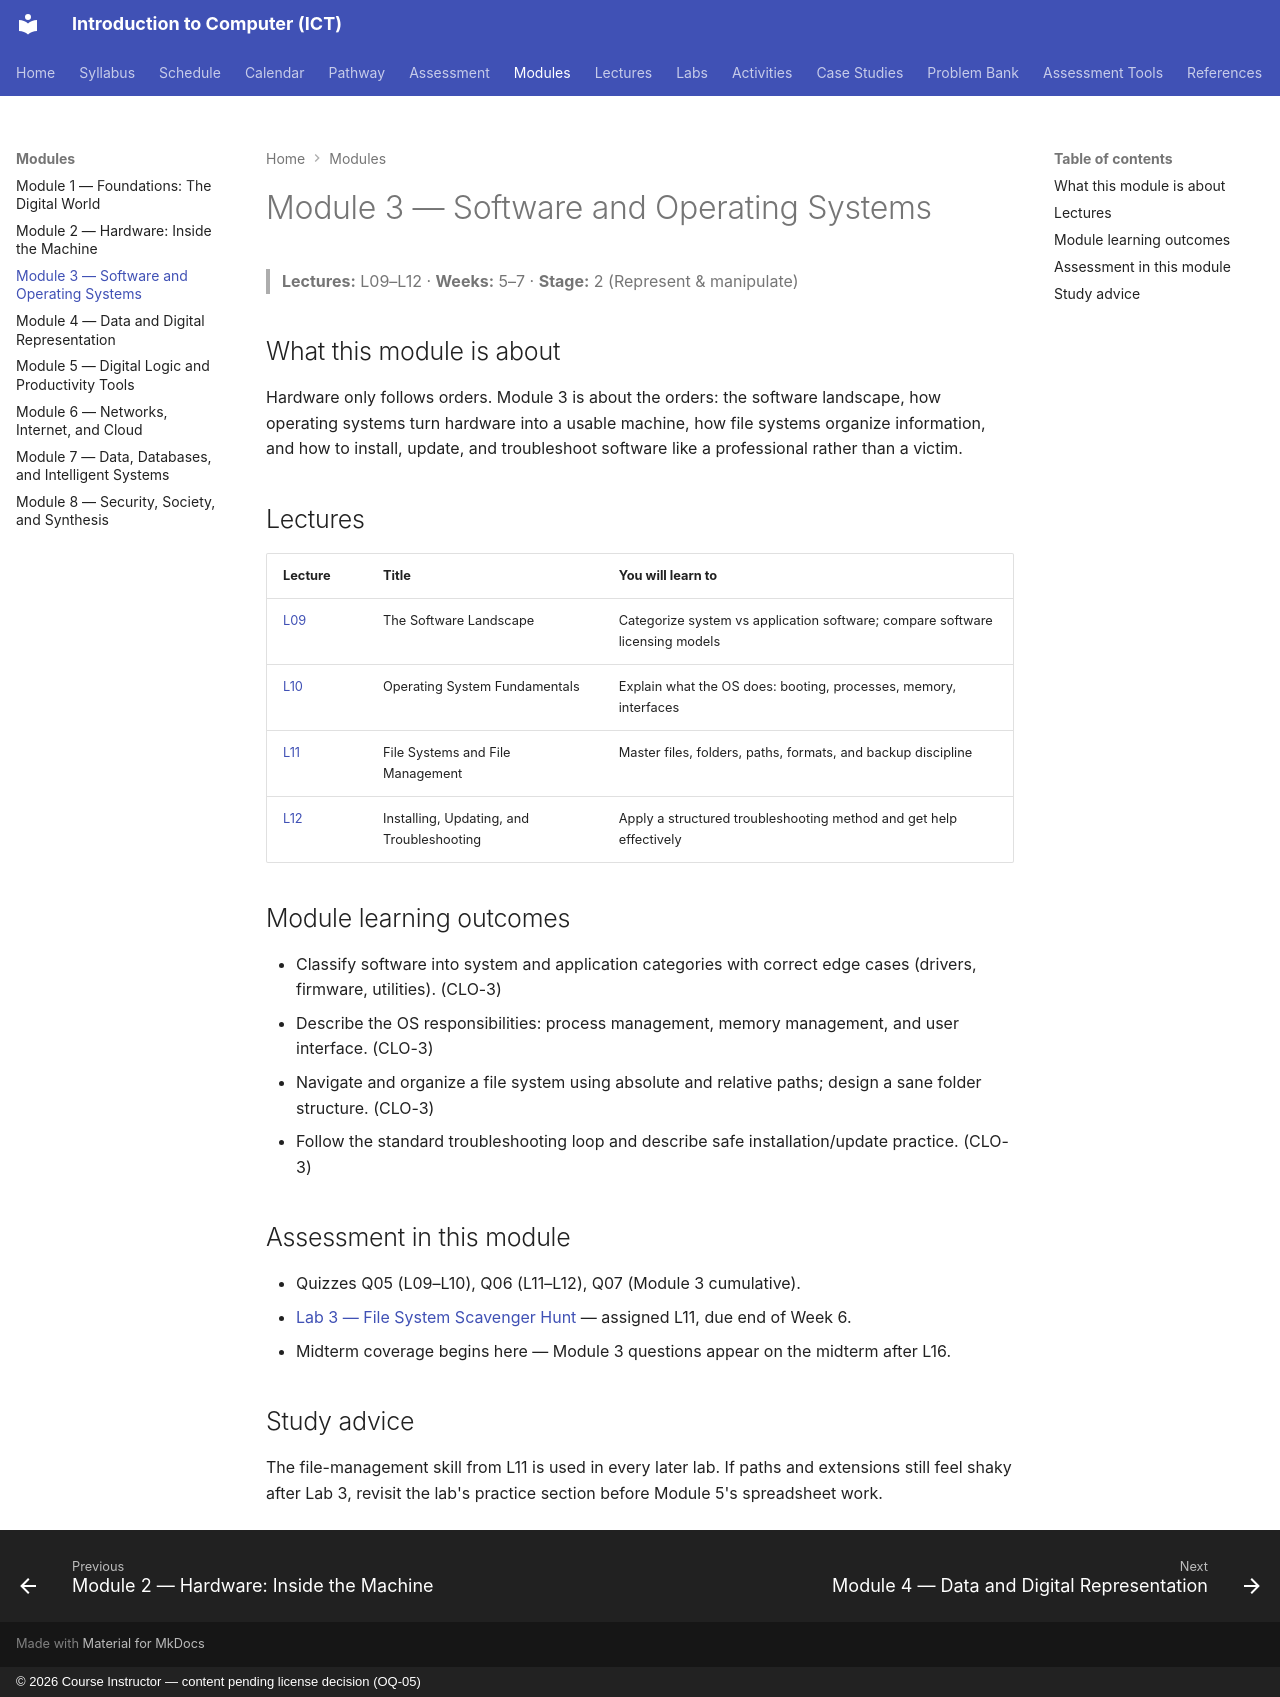

repository: nadeem-majeedch/Introduction-to-Computer-ICT-Course · page: modules/module-03-software-operating-systems/index.html · generator: mkdocs · copyright: © 2026 Course Instructor — content pending license decision (OQ-05)

# Module 3 — Software and Operating Systems

> **Lectures:** L09–L12 · **Weeks:** 5–7 · **Stage:** 2 (Represent & manipulate)

## What this module is about

Hardware only follows orders. Module 3 is about the orders: the software landscape, how operating systems turn hardware into a usable machine, how file systems organize information, and how to install, update, and troubleshoot software like a professional rather than a victim.

## Lectures

| Lecture | Title | You will learn to |
|---|---|---|
| [L09](../lectures/L09-software-landscape.md) | The Software Landscape | Categorize system vs application software; compare software licensing models |
| [L10](../lectures/L10-operating-system-fundamentals.md) | Operating System Fundamentals | Explain what the OS does: booting, processes, memory, interfaces |
| [L11](../lectures/L11-file-systems-and-file-management.md) | File Systems and File Management | Master files, folders, paths, formats, and backup discipline |
| [L12](../lectures/L12-installing-updating-troubleshooting.md) | Installing, Updating, and Troubleshooting | Apply a structured troubleshooting method and get help effectively |

## Module learning outcomes

- Classify software into system and application categories with correct edge cases (drivers, firmware, utilities). (CLO-3)
- Describe the OS responsibilities: process management, memory management, and user interface. (CLO-3)
- Navigate and organize a file system using absolute and relative paths; design a sane folder structure. (CLO-3)
- Follow the standard troubleshooting loop and describe safe installation/update practice. (CLO-3)

## Assessment in this module

- Quizzes Q05 (L09–L10), Q06 (L11–L12), Q07 (Module 3 cumulative).
- [Lab 3 — File System Scavenger Hunt](../labs/lab-03-file-system-scavenger-hunt.md) — assigned L11, due end of Week 6.
- Midterm coverage begins here — Module 3 questions appear on the midterm after L16.

## Study advice

The file-management skill from L11 is used in every later lab. If paths and extensions still feel shaky after Lab 3, revisit the lab's practice section before Module 5's spreadsheet work.
